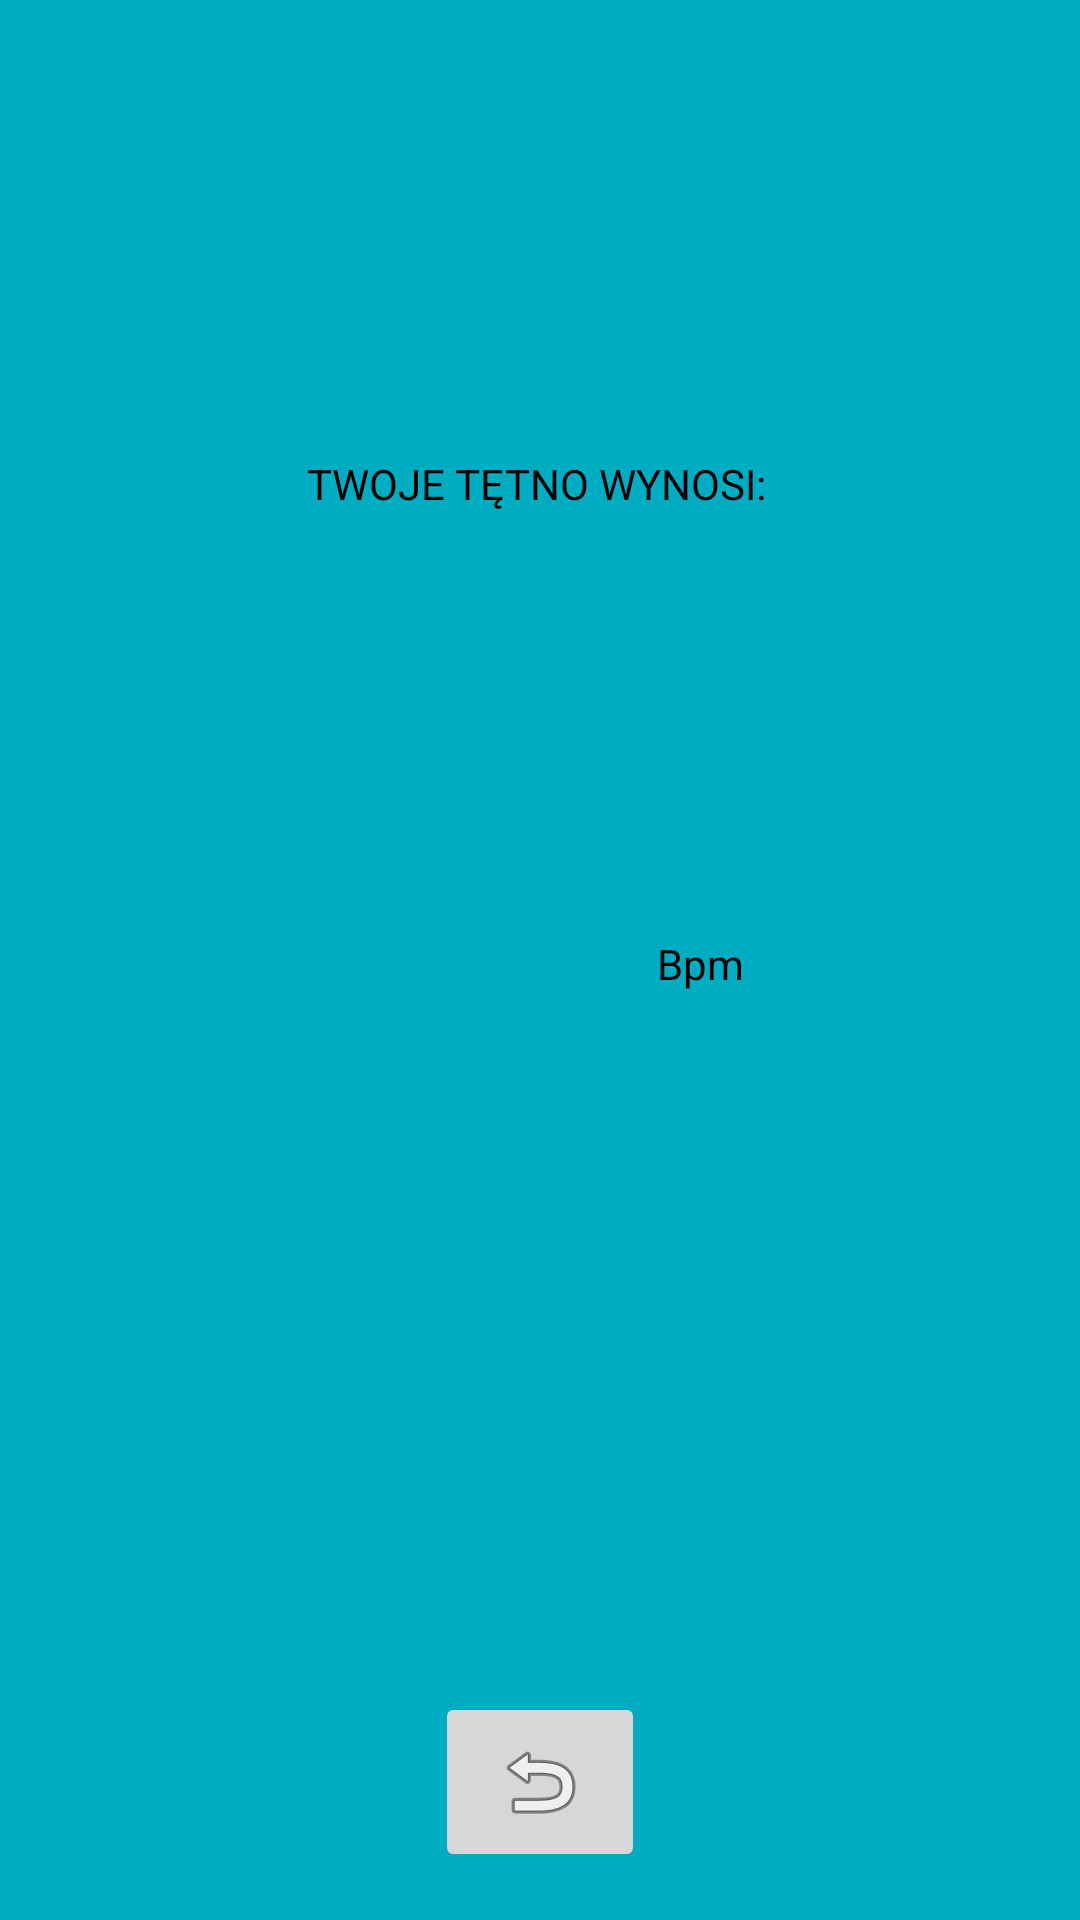

Android layout source for this screen:
<!-- AndroidManifest.xml: application theme MyAppThemee -->
<!-- res/layout/activity_zdrowie.xml -->
<?xml version="1.0" encoding="utf-8"?>
<androidx.constraintlayout.widget.ConstraintLayout xmlns:android="http://schemas.android.com/apk/res/android"
    xmlns:app="http://schemas.android.com/apk/res-auto"
    xmlns:tools="http://schemas.android.com/tools"
    android:layout_width="match_parent"
    android:layout_height="match_parent"
    android:background="#00ACC1"
    tools:context=".InfoActivity">

    <ImageButton
        android:id="@+id/BackButton"
        android:layout_width="70dp"
        android:layout_height="60dp"
        android:layout_marginBottom="16dp"
        android:onClick="goBack"
        android:src="@android:drawable/ic_menu_revert"
        app:layout_constraintBottom_toBottomOf="parent"
        app:layout_constraintEnd_toEndOf="parent"
        app:layout_constraintStart_toStartOf="parent"
        tools:ignore="SpeakableTextPresentCheck" />

    <TextView
        android:id="@+id/textView"
        android:layout_width="20dp"
        android:layout_height="20dp"
        android:layout_marginStart="32dp"
        android:layout_marginTop="4dp"
        android:text="@string/zdrowie"
        android:textColor="#000000"
        android:translationX="100px"
        android:translationY="160px"
        app:layout_constraintEnd_toEndOf="parent"
        app:layout_constraintHorizontal_bias="0.0"
        app:layout_constraintStart_toStartOf="parent"
        app:layout_constraintTop_toTopOf="parent" />

    <TextView
        android:id="@+id/textView6"
        android:layout_width="wrap_content"
        android:layout_height="wrap_content"
        android:text="TWOJE TĘTNO WYNOSI: "
        android:textColor="#000000"
        app:layout_constraintBottom_toBottomOf="parent"
        app:layout_constraintEnd_toEndOf="parent"
        app:layout_constraintHorizontal_bias="0.502"
        app:layout_constraintStart_toStartOf="parent"
        app:layout_constraintTop_toTopOf="parent"
        app:layout_constraintVertical_bias="0.244" />

    <TextView
        android:id="@+id/textView7"
        android:layout_width="wrap_content"
        android:layout_height="wrap_content"
        android:text="Bpm"
        android:textColor="#020202"
        app:layout_constraintBottom_toBottomOf="parent"
        app:layout_constraintEnd_toEndOf="parent"
        app:layout_constraintHorizontal_bias="0.625"
        app:layout_constraintStart_toStartOf="@+id/textView"
        app:layout_constraintTop_toTopOf="parent"
        app:layout_constraintVertical_bias="0.502" />


</androidx.constraintlayout.widget.ConstraintLayout>
<!-- resources referenced by this layout -->
<resources>
  <string name="zdrowie">   </string>
  <style name="MyAppThemee" parent="Theme.AppCompat.Light">
  
  
          <item name="colorPrimary">@color/cardview_light_background</item>
          <item name="colorPrimaryDark">@color/cardview_light_background</item>
          <item name="colorAccent">@color/cardview_light_background</item>
  
  
  
      </style>
</resources>
